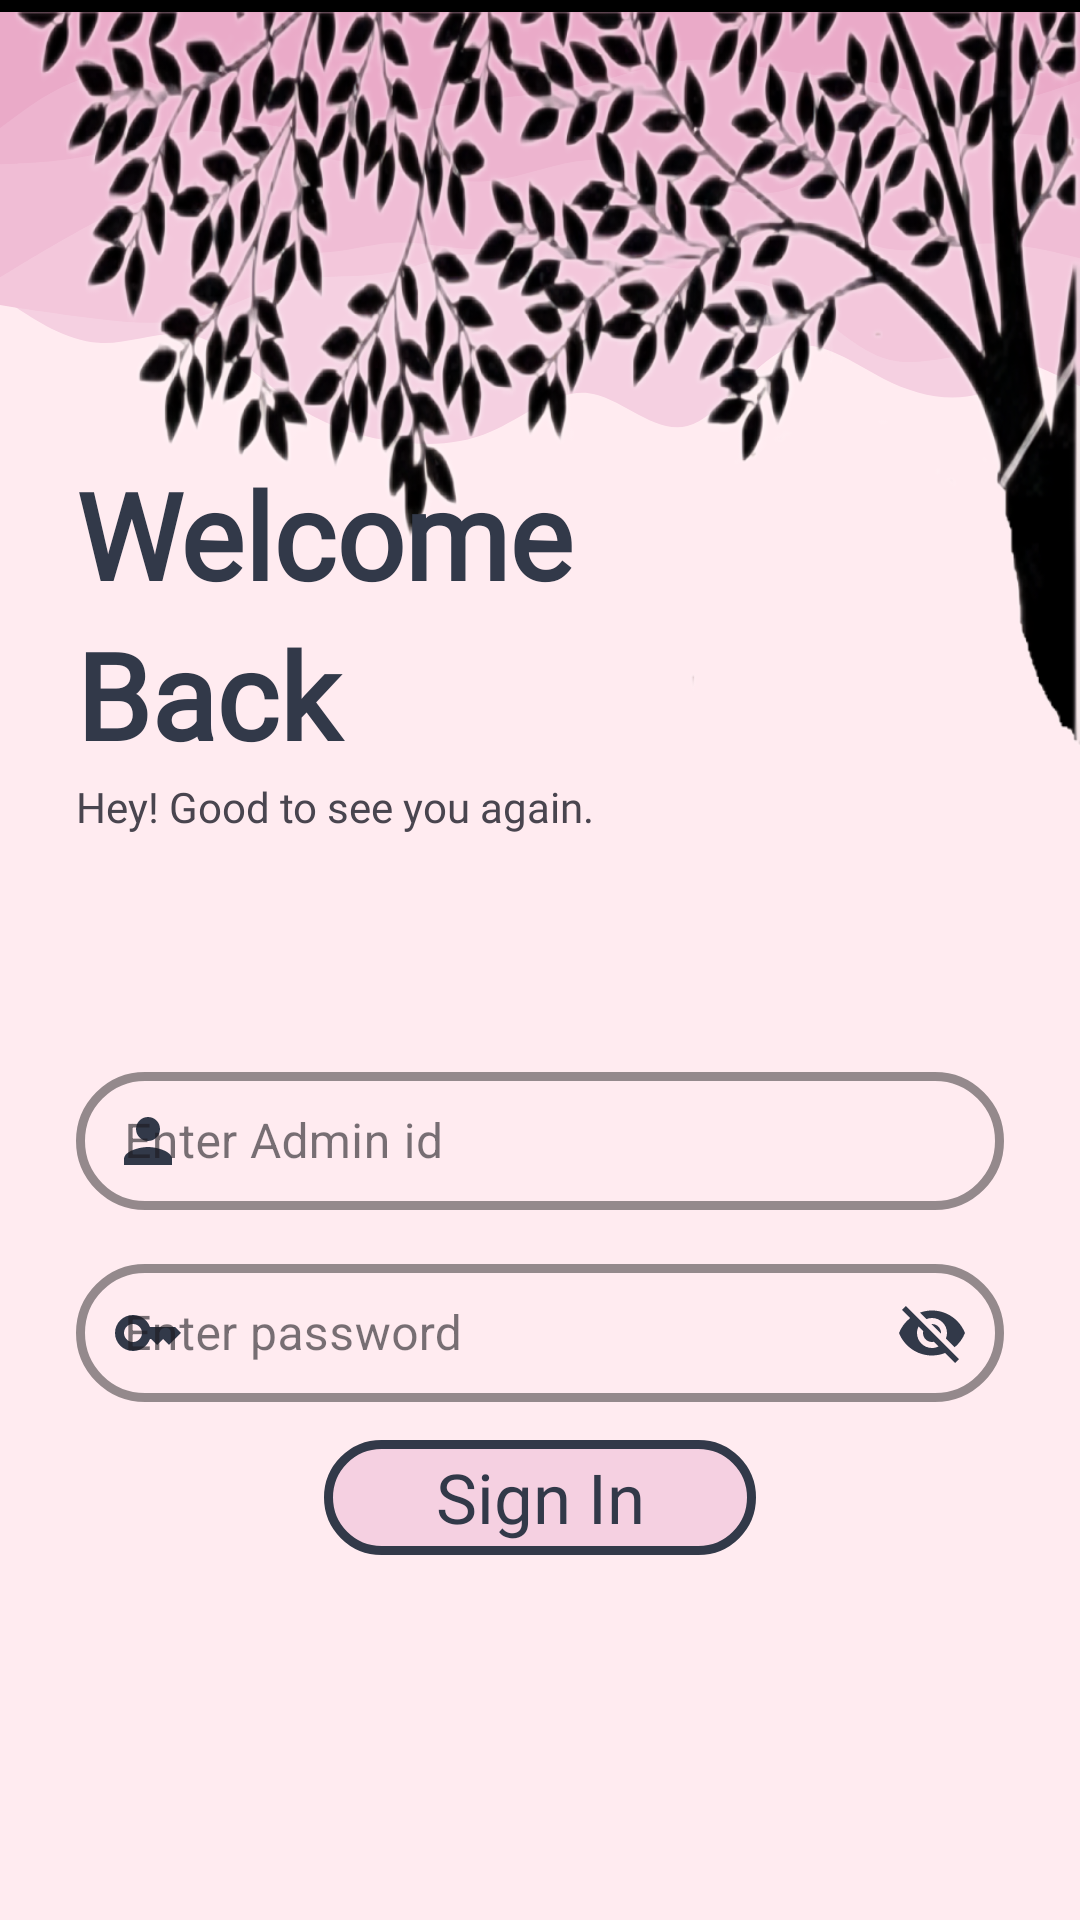

Reconstruct the res/layout file that produces this screen, plus the resources it refers to.
<!-- AndroidManifest.xml: application theme Theme.MyApplication -->
<!-- res/layout/activity_loginscreen.xml -->
<?xml version="1.0" encoding="utf-8"?>
<androidx.constraintlayout.widget.ConstraintLayout xmlns:android="http://schemas.android.com/apk/res/android"
    xmlns:app="http://schemas.android.com/apk/res-auto"
    xmlns:tools="http://schemas.android.com/tools"
    android:layout_width="match_parent"
    android:layout_height="match_parent"
    android:background="@drawable/aka"
    tools:context=".loginscreen">
    <ImageView
        android:id="@+id/imageView3"
        android:layout_width="match_parent"
        android:layout_height="250dp"
        android:scaleType="fitXY"
        android:src="@drawable/tree5"
        app:layout_constraintBottom_toBottomOf="parent"
        app:layout_constraintEnd_toEndOf="parent"
        app:layout_constraintHorizontal_bias="0.138"
        app:layout_constraintStart_toStartOf="parent"
        app:layout_constraintTop_toTopOf="parent"
        app:layout_constraintVertical_bias="0.0" />

    <View
        android:layout_width="match_parent"
        android:layout_height="20dp"
        android:background="@drawable/newwv"
        app:layout_constraintEnd_toEndOf="parent"
        app:layout_constraintHorizontal_bias="0.0"
        app:layout_constraintStart_toStartOf="parent"
        app:layout_constraintTop_toTopOf="parent" />

    <TextView
        android:id="@+id/textView2"
        android:layout_width="0dp"
        android:layout_height="0dp"
        android:fontFamily="@font/aclonica"
        android:gravity="center|start|bottom"
        android:text="Welcome"
        android:textColor="#323949"
        android:textSize="40dp"
        android:textStyle="bold"
        app:layout_constraintBottom_toTopOf="@+id/guideline4"
        app:layout_constraintEnd_toStartOf="@+id/guideline3"
        app:layout_constraintStart_toStartOf="@+id/guideline"
        app:layout_constraintTop_toTopOf="@+id/guideline2" />

    <androidx.constraintlayout.widget.Guideline
        android:id="@+id/guideline"
        android:layout_width="wrap_content"
        android:layout_height="wrap_content"
        android:orientation="vertical"
        app:layout_constraintGuide_percent="0.07" />

    <androidx.constraintlayout.widget.Guideline
        android:id="@+id/guideline2"
        android:layout_width="wrap_content"
        android:layout_height="wrap_content"
        android:orientation="horizontal"
        app:layout_constraintGuide_percent="0.24" />

    <androidx.constraintlayout.widget.Guideline
        android:id="@+id/guideline3"
        android:layout_width="wrap_content"
        android:layout_height="wrap_content"
        android:orientation="vertical"
        app:layout_constraintGuide_percent="0.6" />

    <androidx.constraintlayout.widget.Guideline
        android:id="@+id/guideline4"
        android:layout_width="wrap_content"
        android:layout_height="wrap_content"
        android:orientation="horizontal"
        app:layout_constraintGuide_percent="0.32" />

    <TextView
        android:id="@+id/textView3"
        android:layout_width="0dp"
        android:layout_height="0dp"
        android:fontFamily="@font/aclonica"
        android:gravity="start|center|top"
        android:text="Back"
        android:textColor="#323949"
        android:textSize="40dp"
        android:textStyle="bold"
        app:layout_constraintBottom_toTopOf="@+id/guideline5"
        app:layout_constraintEnd_toStartOf="@+id/guideline3"
        app:layout_constraintStart_toStartOf="@+id/guideline"
        app:layout_constraintTop_toBottomOf="@+id/textView2" />

    <androidx.constraintlayout.widget.Guideline
        android:id="@+id/guideline5"
        android:layout_width="wrap_content"
        android:layout_height="wrap_content"
        android:orientation="horizontal"
        app:layout_constraintGuide_percent="0.4" />

    <androidx.constraintlayout.widget.Guideline
        android:id="@+id/guideline6"
        android:layout_width="wrap_content"
        android:layout_height="wrap_content"
        android:orientation="vertical"
        app:layout_constraintGuide_percent="0.65" />

    <androidx.constraintlayout.widget.Guideline
        android:id="@+id/guideline7"
        android:layout_width="wrap_content"
        android:layout_height="wrap_content"
        android:orientation="horizontal"
        app:layout_constraintGuide_percent="0.44" />

    <TextView
        android:id="@+id/textView4"
        android:layout_width="0dp"
        android:layout_height="0dp"
        android:fontFamily="@font/aclonica"
        android:gravity="center|start"
        android:text="Hey! Good to see you again."
        app:layout_constraintBottom_toTopOf="@+id/guideline7"
        app:layout_constraintEnd_toStartOf="@+id/guideline6"
        app:layout_constraintStart_toStartOf="@+id/guideline"
        app:layout_constraintTop_toBottomOf="@+id/textView3" />

    <androidx.constraintlayout.widget.Guideline
        android:id="@+id/guideline8"
        android:layout_width="wrap_content"
        android:layout_height="wrap_content"
        android:orientation="horizontal"
        app:layout_constraintGuide_percent="0.55" />

    <androidx.constraintlayout.widget.Guideline
        android:id="@+id/guideline9"
        android:layout_width="wrap_content"
        android:layout_height="wrap_content"
        android:orientation="horizontal"
        app:layout_constraintGuide_percent="0.63" />

    <androidx.constraintlayout.widget.Guideline
        android:id="@+id/guideline10"
        android:layout_width="wrap_content"
        android:layout_height="wrap_content"
        android:orientation="vertical"
        app:layout_constraintGuide_percent="0.93" />

    <com.google.android.material.textfield.TextInputLayout
        android:id="@+id/UserInput"
        style="@style/Widget.MaterialComponents.TextInputLayout.OutlinedBox"
        android:layout_width="0dp"
        android:layout_height="0dp"
        app:boxCornerRadiusBottomEnd="25dp"
        app:boxCornerRadiusBottomStart="25dp"
        app:boxCornerRadiusTopEnd="25dp"
        app:boxCornerRadiusTopStart="25dp"
        app:boxStrokeColor="#323949"
        app:boxStrokeWidth="3dp"
        app:counterEnabled="true"
        app:counterMaxLength="9"
        app:endIconMode="clear_text"
        app:endIconTint="#323949"
        app:layout_constraintBottom_toTopOf="@+id/guideline9"
        app:layout_constraintEnd_toStartOf="@+id/guideline10"
        app:layout_constraintStart_toStartOf="@+id/guideline"
        app:layout_constraintTop_toTopOf="@+id/guideline8"
        app:startIconDrawable="@drawable/baseline_person_24"
        app:startIconTint="#323949">

        <com.google.android.material.textfield.TextInputEditText
            android:id="@+id/userName"
            android:layout_width="match_parent"
            android:layout_height="wrap_content"
            android:layout_margin="0dp"
            android:hint="Enter Admin id"
            android:inputType="text"
            android:textColor="#323949" />
    </com.google.android.material.textfield.TextInputLayout>

    <androidx.constraintlayout.widget.Guideline
        android:id="@+id/guideline11"
        android:layout_width="wrap_content"
        android:layout_height="wrap_content"
        android:orientation="horizontal"
        app:layout_constraintGuide_percent="0.65" />

    <androidx.constraintlayout.widget.Guideline
        android:id="@+id/guideline12"
        android:layout_width="wrap_content"
        android:layout_height="wrap_content"
        android:orientation="horizontal"
        app:layout_constraintGuide_percent="0.73" />

    <com.google.android.material.textfield.TextInputLayout
        android:id="@+id/userPass"
        style="@style/Widget.MaterialComponents.TextInputLayout.OutlinedBox"
        android:layout_width="0dp"
        android:layout_height="0dp"
        app:boxCornerRadiusBottomEnd="25dp"
        app:boxCornerRadiusBottomStart="25dp"
        app:boxCornerRadiusTopEnd="25dp"
        app:boxCornerRadiusTopStart="25dp"
        app:boxStrokeColor="#323949"
        app:boxStrokeWidth="3dp"
        app:endIconMode="password_toggle"
        app:endIconTint="#323949"
        app:layout_constraintBottom_toTopOf="@+id/guideline12"
        app:layout_constraintEnd_toStartOf="@+id/guideline10"
        app:layout_constraintStart_toStartOf="@+id/guideline"
        app:layout_constraintTop_toTopOf="@+id/guideline11"
        app:startIconDrawable="@drawable/baseline_key_24"
        app:startIconTint="#323949">

        <com.google.android.material.textfield.TextInputEditText
            android:id="@+id/password"
            android:layout_width="match_parent"
            android:layout_height="wrap_content"
            android:hint="Enter password"
            android:inputType="text"
            android:textColor="#323949" />

    </com.google.android.material.textfield.TextInputLayout>

    <androidx.constraintlayout.widget.Guideline
        android:id="@+id/guideline13"
        android:layout_width="wrap_content"
        android:layout_height="wrap_content"
        android:orientation="horizontal"
        app:layout_constraintGuide_percent="0.75" />

    <androidx.constraintlayout.widget.Guideline
        android:id="@+id/guideline14"
        android:layout_width="wrap_content"
        android:layout_height="wrap_content"
        android:orientation="horizontal"
        app:layout_constraintGuide_percent="0.81" />

    <androidx.constraintlayout.widget.Guideline
        android:id="@+id/guideline15"
        android:layout_width="wrap_content"
        android:layout_height="wrap_content"
        android:orientation="vertical"
        app:layout_constraintGuide_percent="0.7" />

    <androidx.constraintlayout.widget.Guideline
        android:id="@+id/guideline16"
        android:layout_width="wrap_content"
        android:layout_height="wrap_content"
        android:orientation="vertical"
        app:layout_constraintGuide_percent="0.3" />

    <TextView
        android:id="@+id/textView5"
        android:layout_width="0dp"
        android:layout_height="0dp"
        android:text="Sign In"
        android:textSize="23dp"

        android:fontFamily="@font/baloo_bhai"
        android:textColor="#323949"
        android:gravity="center"
        android:background="@drawable/btn"
        app:layout_constraintBottom_toTopOf="@+id/guideline14"
        app:layout_constraintEnd_toStartOf="@+id/guideline15"
        app:layout_constraintStart_toStartOf="@+id/guideline16"
        app:layout_constraintTop_toTopOf="@+id/guideline13" />

</androidx.constraintlayout.widget.ConstraintLayout>
<!-- resources referenced by this layout -->
<resources>
  <!-- drawable aka: vector/xml drawable (drawable, 3754 chars, omitted) -->
  <!-- drawable baseline_key_24 (drawable) -->
  <vector android:height="24dp" android:tint="#C1C1C0"
      android:viewportHeight="24" android:viewportWidth="24"
      android:width="24dp" xmlns:android="http://schemas.android.com/apk/res/android">
      <path android:fillColor="@android:color/white" android:pathData="M21,10h-8.35C11.83,7.67 9.61,6 7,6c-3.31,0 -6,2.69 -6,6s2.69,6 6,6c2.61,0 4.83,-1.67 5.65,-4H13l2,2l2,-2l2,2l4,-4.04L21,10zM7,15c-1.65,0 -3,-1.35 -3,-3c0,-1.65 1.35,-3 3,-3s3,1.35 3,3C10,13.65 8.65,15 7,15z"/>
  </vector>
  <!-- drawable baseline_person_24 (drawable) -->
  <vector android:height="24dp" android:tint="#C1C1C0"
      android:viewportHeight="24" android:viewportWidth="24"
      android:width="24dp" xmlns:android="http://schemas.android.com/apk/res/android">
      <path android:fillColor="@android:color/white" android:pathData="M12,12c2.21,0 4,-1.79 4,-4s-1.79,-4 -4,-4 -4,1.79 -4,4 1.79,4 4,4zM12,14c-2.67,0 -8,1.34 -8,4v2h16v-2c0,-2.66 -5.33,-4 -8,-4z"/>
  </vector>
  <!-- drawable btn (drawable) -->
  <?xml version="1.0" encoding="utf-8"?>
  <selector xmlns:android="http://schemas.android.com/apk/res/android">
  <item>
      <shape>
          <corners android:radius="250dp"/>
          <stroke
              android:color="#323949"
              android:width="3dp"/>
          <solid android:color="#F5D0E1"/>
      </shape>
  </item>
  </selector>
  <!-- drawable newwv (drawable) -->
  <vector xmlns:android="http://schemas.android.com/apk/res/android"
      android:width="1440dp"
      android:height="320dp"
      android:viewportWidth="1440"
      android:viewportHeight="320">
    <path
        android:pathData="M0,288L0,64L1440,64L1440,0L0,0L0,0Z"
        android:fillColor="#000000"/>
  </vector>
  <!-- drawable tree5: png bitmap (drawable, 697036 bytes) -->
  <style name="Theme.MyApplication" parent="Base.Theme.MyApplication" />
  <style name="Base.Theme.MyApplication" parent="Theme.Material3.DayNight.NoActionBar">
          <item name="android:statusBarColor">#000000</item>
          <item name="android:navigationBarColor">#FFEBF0</item>
          <item name="colorButtonNormal">@color/black</item>
          <item name="android:windowLightStatusBar">false</item>
      </style>
  <!-- not gathered from this repository: default colours our renderer supplied (Android Studio template values) -->
  <color name="black">#FF000000</color>
</resources>
